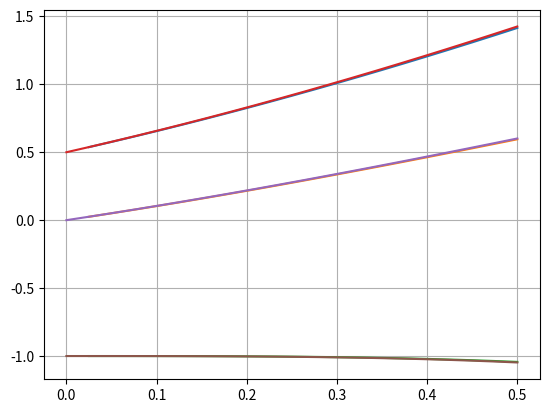

Write the Python code that produced this figure.

import matplotlib.pyplot as plt
import numpy as np


def euler(f, x, y, h, n):
    '''
    Función que implementa el método de Euler para resolver una EDO
    '''
    u = []
    v = []
    for i in range(n):
        y = y + h * f(x, y)
        x = x + h
        u.append(x)
        v.append(y)
    return u, v

def f(x, y):
    '''
    Aquí se define la EDO
    '''
    return y - x**2 + 1

def f_exacta1(x):
    '''
    Función exacta 1
    '''
    return (x + 1)**2 - (1/2)*np.exp(x)

def f_exacta2(x):
    '''
    Función exacta 2
    '''
    return (x + 1)**2 - np.exp(x)

def f_exacta3(x):
    '''
    Función exacta 3
    '''
    return (x + 1)**2 - 2*np.exp(x)

def error(v, v_aprox):
    '''
    Devuelve el error absoluto
    '''
    return abs(v - v_aprox)


# DATOS
# -----
# Rango de x
x_inicial = 0
x_final = 1/2
# Datos iniciales (me da n 3 datos iniciales donde x siempre es igual, pero y varía)
x = 0
y0 = 1/2
y1 = 0
y2 = -1
# Número de subintervalos que nos permite calcular el valor de h (paso)
n = 20
h = (x_final - x_inicial)/n

# Aplicamos el método de Euler 3 veces (una para cada dato inicial) y obtenemos las soluciones numéricas
u0, v0 = euler(f, x, y0, h, n)
u1, v1 = euler(f, x, y1, h, n)
u2, v2 = euler(f, x, y2, h, n)

# Obtenemos las soluciones exactas
x_real = np.linspace(x_inicial, x_final, n)
y_real1 = f_exacta1(x_real)
y_real2 = f_exacta2(x_real)
y_real3 = f_exacta3(x_real)

# Imprimimos la última y del bucle con 7 decimales 

print('w_100: {:.7f}'.format(v0[-1]))

#Solucion real en y(1/2)

print('y(1/2): {:.7f}'.format(f_exacta1(1/2)) )

#Error absoluto
v_e=f_exacta1(1/2)
print('Error: {:.7f}'.format(error(v_e, v0[-1])))


# Graficar la solución
# --------------------
# Dibujamos las soluciones numéricas
plt.plot(u0, v0)
plt.plot(u1, v1)
plt.plot(u2, v2)
# Dibujamos las soluciones exactas
plt.plot(x_real, y_real1)
plt.plot(x_real, y_real2)
plt.plot(x_real, y_real3)

plt.grid(True)
plt.show()